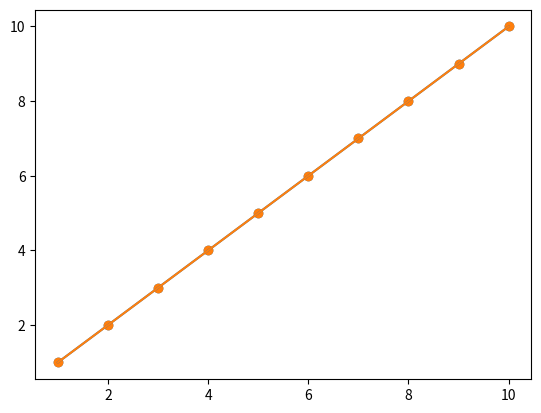
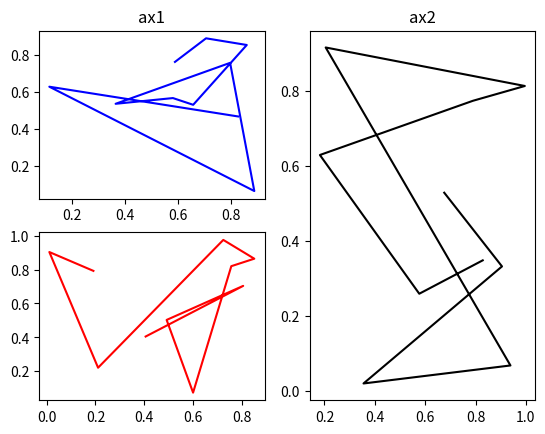
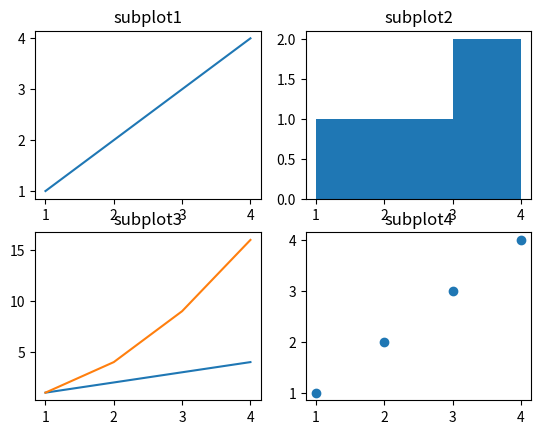

The script that saved these images, in order:
import numpy as np
import pandas as pd
import matplotlib.pyplot as plt

x = [1,2,3,4,5,6,7,8,9,10]
y = [1,2,3,4,5,6,7,8,9,10]



# Method 1 = No figures, no axes
plt.plot(x,y)
plt.show()

plt.scatter(x,y)
plt.show()

# Method 2 = Figure with no axes
figure1 = plt.plot(x, y)
#plt.show()

figure2 = plt.scatter(x, y)
plt.show()

# Method 3 Figure with axes *depreciated*
x1 = np.random.rand(10)
y1 = np.random.rand(10)
x2 = np.random.rand(10)
y2 = np.random.rand(10)
x3 = np.random.rand(10)
y3 = np.random.rand(10)
x4 = np.random.rand(10)
y4 = np.random.rand(10)


figure = plt.figure()
ax1 = figure.add_subplot(221)
ax1.plot(x1, y1, 'b')
plt.gca().set_title("ax1")
ax2 = figure.add_subplot(122)
ax2.plot(x2, y2,'k')
ax2.set_title("ax2")
ax3 = figure.add_subplot(223)
ax3.plot(x3, y3, color='r')
plt.show()

# Method 4 Figure with axes using subplots()
fig, a = plt.subplots(2,2)
#fig, ((axe1, axe2), (axe3, axe4)) = plt.subplots(2,2)
x5 = np.arange(1,5)
y5 = np.arange(1,5)
a[0][0].plot(x5,y5)
a[0][0].set_title('subplot1')
a[0][1].hist(x5,y5)
a[0][1].set_title('subplot2')
a[1][0].plot(x5,y5)
a[1][0].plot(x5,x5*x5)
a[1][0].set_title('subplot3')
a[1][1].scatter(x5,y5)
a[1][1].set_title('subplot4')
plt.show()